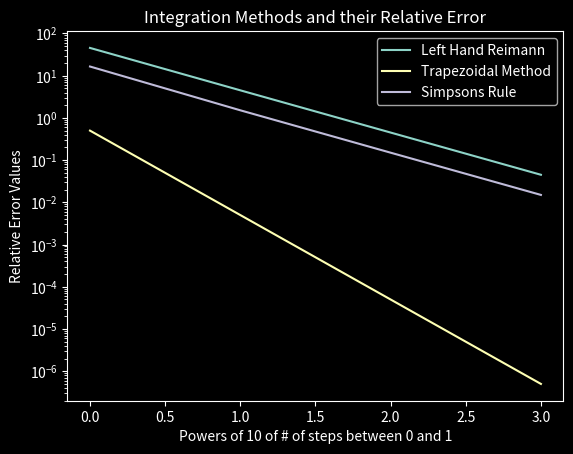

Recreate this plot in Python.
import numpy as np
import matplotlib.pyplot as plt

def functiontoIntegrate(x):
    """Function to test"""
    return x**2
    
def analyticIntegral(a = None, b = None):
   """The analytical integral of x**2"""
   return b**3/3 - a**3/3

def relativeError(true = None, estimate = None):
    """Returns the relative percent error between
    the approximated and true value"""
    return (np.abs(true - estimate) / np.abs(true)) * 100

def lefthandRiemann(f, a = None, b = None, n = None):
    """Returns the left hand reimann sum between
    0 and 1 in step sizes of n"""
    h = (b-a)/n
    
    s = 0
    
    for n in np.arange(n):
        s += f(a + n * h) + h
        s += h
        
    return s * h

def trapezoidal(f, a = None, b = None, n = None):
    """Returns the trapezoidal sum between
    0 and 1 in step sizes of n"""
    h = (b-a)/n
    
    s = 0
    
    for n in np.arange(n):
        s += 0.5 * (f(a + n * h) + f(a + (n + 1) * h))
    
    return s * h

def simpson(f, a = None, b = None, n = None):
    """Returns the simpson's sum between
    0 and 1 in step sizes of n"""
    h = (b-a)/n
    
    s = 0
    
    for n in np.arange(n):
        s += (f(a + n * h) + (4 * (f(a + (n + 1) * h))) + f(a + (n + 2) * h)) / 3
    
    return s * h / 2

if __name__ == "__main__":
    
    # Computes analytical integral between 0 and 1
    true = analyticIntegral(0, 1)
    
    # Integral parameters
    a = 0
    b = 1
    
    print('\n')
    
    # Using integration methods to compute 0 to 1 in step sizes of 10
    # Also takes percent error of each integration method to be appended into a list to graph later
    print('Integral Methods from 0 to 1 step size 10')
    
    lhr10 = lefthandRiemann(functiontoIntegrate, a, b, 10)
    print('Left Hand Reimann:', lhr10)
    
    lhr10Err = relativeError(true, lhr10)
    
    trap10 = trapezoidal(functiontoIntegrate, a, b, 10)
    print('Trapezoidal:', trap10)
    
    trap10Err = relativeError(true, trap10)
    
    simp10 = simpson(functiontoIntegrate, a, b, 10)
    print('Simpsons:', simp10)
    
    simp10Err = relativeError(true, simp10)
    
    print('\n')
    
    # Using integration methods to compute 0 to 1 in step sizes of 100
    # Also takes percent error of each integration method to be appended into a list to graph later
    print('Integral Methods from 0 to 1 step size 100')
    
    lhr100 = lefthandRiemann(functiontoIntegrate, a, b, 100)
    print('Left Hand Reimann:', lhr100)
    
    lhr100Err = relativeError(true, lhr100)
    
    trap100 = trapezoidal(functiontoIntegrate, a, b, 100)
    print('Trapezoidal:', trap100)
    
    trap100Err = relativeError(true, trap100)
    
    simp100 = simpson(functiontoIntegrate, a, b, 100)
    print('Simpsons:', simp100)
    
    simp100Err = relativeError(true, simp100)
    
    print('\n')
    
    # Using integration methods to compute 0 to 1 in step sizes of 1000
    # Also takes percent error of each integration method to be appended into a list to graph later
    print('Integral Methods from 0 to 1 step size 1k')
    
    lhr1k = lefthandRiemann(functiontoIntegrate, a, b, 1000)
    print('Left Hand Reimann:', lhr1k)
    
    lhr1kErr = relativeError(true, lhr1k)
    
    trap1k = trapezoidal(functiontoIntegrate, a, b, 1000)
    print('Trapezoidal:', trap1k)
    
    trap1kErr = relativeError(true, trap1k)
    
    simp1k = simpson(functiontoIntegrate, a, b, 1000)
    print('Simpsons:', simp1k)
    
    simp1kErr = relativeError(true, simp1k)
    
    print('\n')
    
    # Using integration methods to compute 0 to 1 in step sizes of 10000
    # Also takes percent error of each integration method to be appended into a list to graph later
    print('Integral Methods from 0 to 1 step size 10k')
    
    lhr10k = lefthandRiemann(functiontoIntegrate, a, b, 10000)
    print('Left Hand Reimann:', lhr10k)
    
    lhr10kErr = relativeError(true, lhr10k)
    
    trap10k = trapezoidal(functiontoIntegrate, a, b, 10000)
    print('Trapezoidal:', trap10k)
    
    trap10kErr = relativeError(true, trap10k)
    
    simp10k = simpson(functiontoIntegrate, a, b, 10000)
    print('Simpsons:', simp10k)
    
    simp10kErr = relativeError(true, simp10k)
    
    print('\n')


   # There is an empty list for each integration method and each will get the respective method with the step sizes of 10, 100, 1000, 10000 appended in
    lhrErr = []
    lhrErr.append(lhr10Err) ; lhrErr.append(lhr100Err) ; lhrErr.append(lhr1kErr); lhrErr.append(lhr10kErr)
    
    trapErr = []
    trapErr.append(trap10Err) ; trapErr.append(trap100Err) ; trapErr.append(trap1kErr); trapErr.append(trap10kErr)
    
    simpErr = []
    simpErr.append(simp10Err) ; simpErr.append(simp100Err) ; simpErr.append(simp1kErr); simpErr.append(simp10kErr)


    # Creating graph for percent errors of each integration method
    plt.style.use('dark_background')
     
    plt.title('Integration Methods and their Relative Error')
    
    plt.ylabel('Relative Error Values')
    plt.xlabel('Powers of 10 of # of steps between 0 and 1')
    
    plt.yscale('log')
    
    plt.plot(lhrErr, label = 'Left Hand Reimann')
    plt.plot(trapErr, label = 'Trapezoidal Method')
    plt.plot(simpErr, label = 'Simpsons Rule')
    
    plt.legend()
    
    plt.show()
